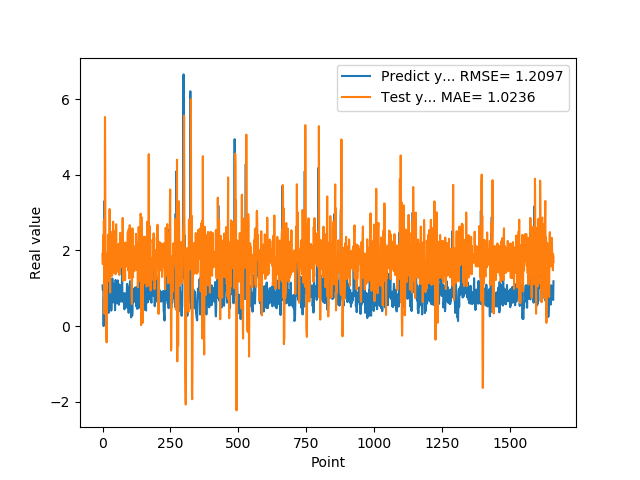

Values plotted in this chart, from the file beside it:
1.074290990829999792e+00, 1.904206410685608475e+00
9.521890282630000035e-01, 1.635997709784521081e+00
9.879170060160000766e-01, 2.399127664456340625e+00
1.011654973029999960e+00, 2.030753840074539962e+00
0.000000000000000000e+00, 1.814721241033493415e+00
7.643579840659999736e-01, 2.799584688011981903e+00
7.788103222849999119e-01, 5.970964575174885214e-01
3.306220054629999794e+00, 3.238167721118175302e-01
1.055441975589999970e+00, 2.452731486105199643e+00
7.543110251430000801e-01, 5.525654953509882006e+00
7.915459871289999283e-01, 4.116314461773629141e+00
1.409499049189999909e+00, 8.883175118060719910e-01
8.875439763070001042e-01, 1.917100091705681075e+00
6.401469707490000660e-01, 4.381646859034491470e-01
5.082880258560000808e-01, -1.889433105431549131e-01
8.640019893649999450e-01, -4.307403106313832941e-01
5.725920200349999822e-01, 1.279132989932324715e+00
8.469420075419999971e-01, 1.359085658053164947e+00
9.181020259860001032e-01, 1.163147233136151648e+00
7.976629734039999420e-01, 1.197981951061183770e+00
9.608020186419998776e-01, 2.401484288623195074e+00
9.555831551549999192e-01, 1.898743817033178516e+00
3.470349907879999862e-01, 2.039728418956377354e+00
9.546210169789999256e-01, 2.429397089508729568e+00
1.293938040730000072e+00, 1.272677557047169117e+00
5.251880288119999962e-01, 1.430068307666582106e+00
4.773890078070000542e-01, 3.093536556636046431e+00
1.275226235389999907e+00, 1.665437580215182845e+00
8.723750114439999814e-01, 8.867774951691359542e-01
8.355640172959999390e-01, 2.507210843672573297e+00
7.321749925609999377e-01, 2.142776604760070480e+00
7.640249729160000225e-01, 1.340953298503219093e+00
4.072830080990000323e-01, 2.091040256932360286e+00
4.752210080619999610e-01, 1.832348337809213579e+00
8.781340122220000488e-01, 1.621384361121940731e+00
7.414129972460000717e-01, 1.326946823985677648e+00
1.258002042770000051e+00, 2.089898824885658701e+00
1.069700956339999953e+00, 1.768102927817534198e+00
7.274609804150000691e-01, 2.144355236955040045e+00
7.892770171170000459e-01, 2.758797185762397408e+00
6.237750053410000550e-01, 1.405530448909404484e+00
6.914690136910000007e-01, 1.804354342416877088e+00
8.557710051540000640e-01, 1.866719988500928018e+00
7.093830108640000187e-01, 1.563924165668226118e+00
1.014547944070000041e+00, 2.068859343641463955e+00
1.115731000900000103e+00, 1.827222047330042010e+00
4.182830154900000208e-01, 1.831295723405175213e+00
1.002280950550000105e+00, 2.523365347355726040e+00
1.218860983849999968e+00, 1.371658215635929601e+00
1.143296003339999922e+00, 1.512739266192295373e+00
6.528189778330000248e-01, 2.691456088229506438e+00
6.746559739110000731e-01, 1.835940147688090329e+00
6.009536385540000802e-01, 1.569211252740012608e+00
6.694570183749999348e-01, 1.731327430305011461e+00
6.538079977039999990e-01, 1.824436438918300984e+00
7.814120054240000224e-01, 1.436077766364365571e+00
1.206303954120000022e+00, 1.784636916277876351e+00
8.469259738919999725e-01, 1.752629200145331856e+00
8.286409974099999687e-01, 2.169752386455173099e+00
6.482390165329999787e-01, 2.038893595646110057e+00
5.623700022700000023e-01, 1.736920941347099845e+00
... 1,599 more rows
